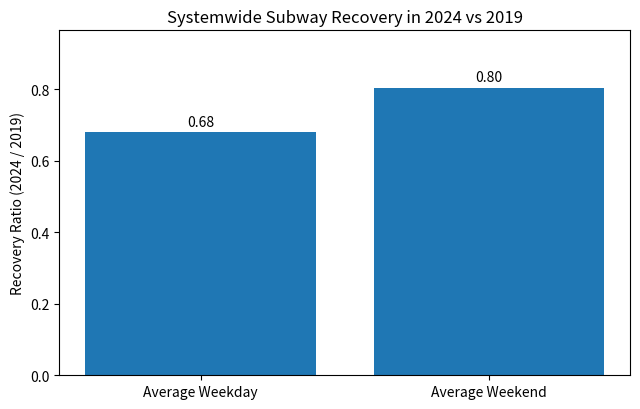
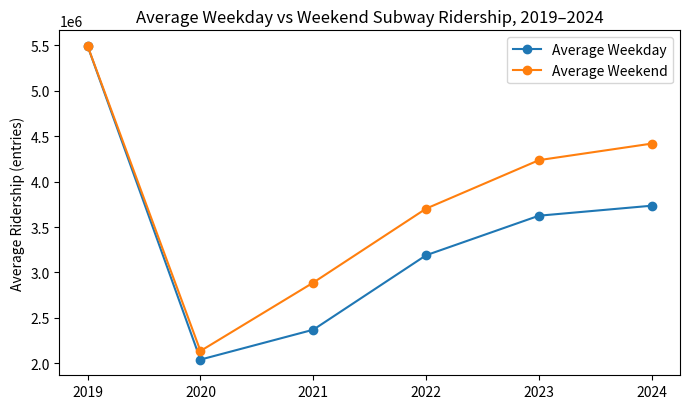

Write the Python code that produced these figures, in order.
import matplotlib.pyplot as plt

years = [2019, 2020, 2021, 2022, 2023, 2024]
avg_weekday = [5493875, 2040580, 2369655, 3189904, 3625326, 3735571]
avg_weekend = [5494195, 2135312, 2888620, 3703485, 4237280, 4419517]

weekday_recovery = avg_weekday[-1] / avg_weekday[0]
weekend_recovery = avg_weekend[-1] / avg_weekend[0]

plt.figure(figsize=(6.5, 4.2))
plt.bar(["Average Weekday", "Average Weekend"],
        [weekday_recovery, weekend_recovery])
plt.axhline(1.0, linestyle="--", linewidth=1)
plt.ylabel("Recovery Ratio (2024 / 2019)")
plt.title("Systemwide Subway Recovery in 2024 vs 2019")
plt.ylim(0, max(weekday_recovery, weekend_recovery) * 1.2)

plt.text(0, weekday_recovery + 0.01, f"{weekday_recovery:.2f}",
         ha="center", va="bottom", fontsize=10)
plt.text(1, weekend_recovery + 0.01, f"{weekend_recovery:.2f}",
         ha="center", va="bottom", fontsize=10)

plt.tight_layout()
plt.savefig("Figure2_Systemwide_Recovery_2024_vs_2019.png", dpi=300)
plt.close()

plt.figure(figsize=(7.0, 4.2))
plt.plot(years, avg_weekday, marker="o", label="Average Weekday")
plt.plot(years, avg_weekend, marker="o", label="Average Weekend")
plt.ylabel("Average Ridership (entries)")
plt.title("Average Weekday vs Weekend Subway Ridership, 2019–2024")
plt.xticks(years)
plt.legend()

plt.tight_layout()
plt.savefig("Figure3_Average_Weekday_vs_Weekend_2019_2024.png", dpi=300)
plt.close()

print("Saved Figure 2 and Figure 3.")
